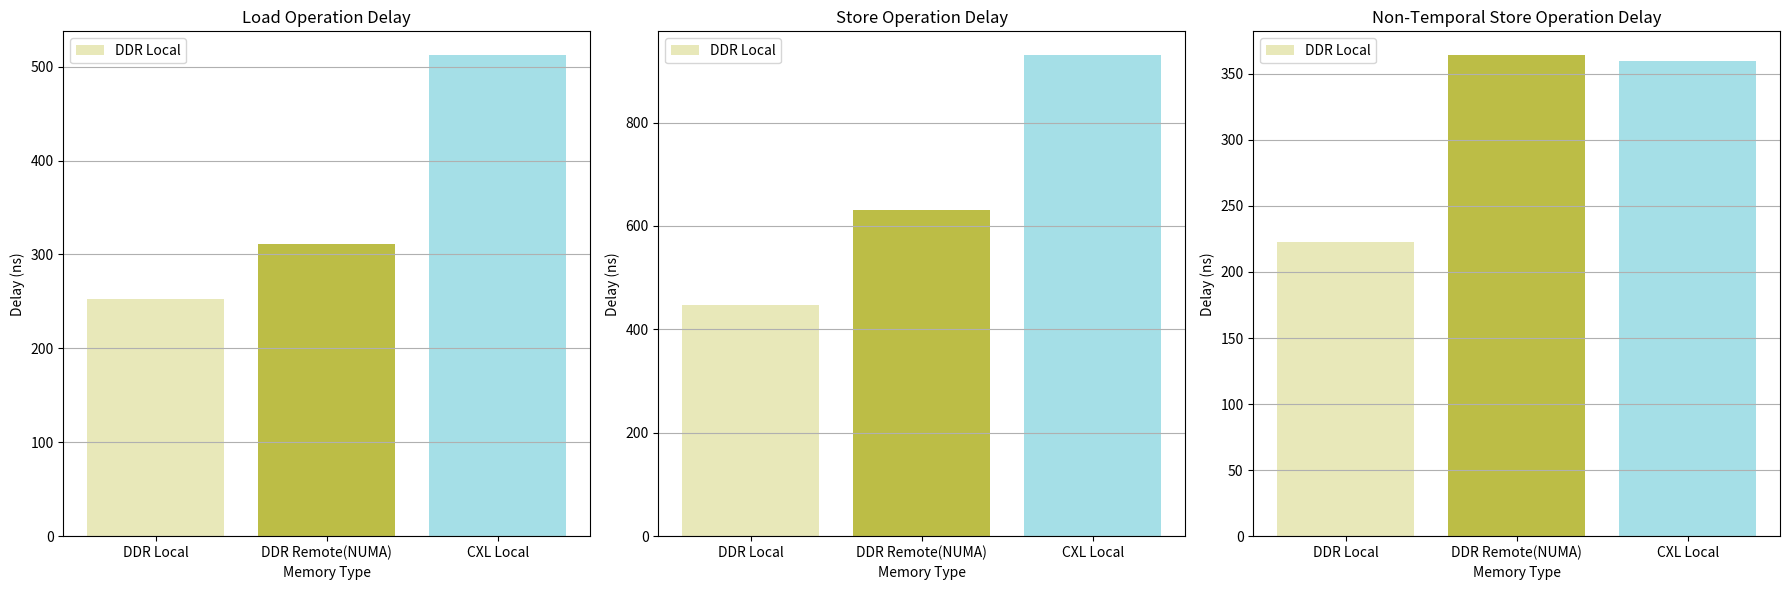

Recreate this plot in Python.
import matplotlib.pyplot as plt

# 定义内存类型和操作延迟数据
memory_types = ['DDR Local', 'DDR Remote(NUMA)', 'CXL Local']
load_delays = [253, 311, 512]
store_delays = [447, 631, 930]
nt_store_delays = [223, 364, 360]

# 创建一个大图，包含三个子图
fig, axs = plt.subplots(1, 3, figsize=(18, 6))

# 绘制load操作延迟柱状图
axs[0].bar(memory_types, load_delays, color=['#E8E8B9', '#BCBD46', '#A5DFE7'])
axs[0].set_xlabel('Memory Type')
axs[0].set_ylabel('Delay (ns)')
axs[0].set_title('Load Operation Delay')
axs[0].grid(axis='y')
axs[0].legend(memory_types)

# 绘制store操作延迟柱状图
axs[1].bar(memory_types, store_delays, color=['#E8E8B9', '#BCBD46', '#A5DFE7'])
axs[1].set_xlabel('Memory Type')
axs[1].set_ylabel('Delay (ns)')
axs[1].set_title('Store Operation Delay')
axs[1].grid(axis='y')
axs[1].legend(memory_types)

# 绘制nt-store操作延迟柱状图
axs[2].bar(memory_types, nt_store_delays, color=['#E8E8B9', '#BCBD46', '#A5DFE7'])
axs[2].set_xlabel('Memory Type')
axs[2].set_ylabel('Delay (ns)')
axs[2].set_title('Non-Temporal Store Operation Delay')
axs[2].grid(axis='y')
axs[2].legend(memory_types)

plt.tight_layout()
# plt.show()
plt.savefig("memo.png")